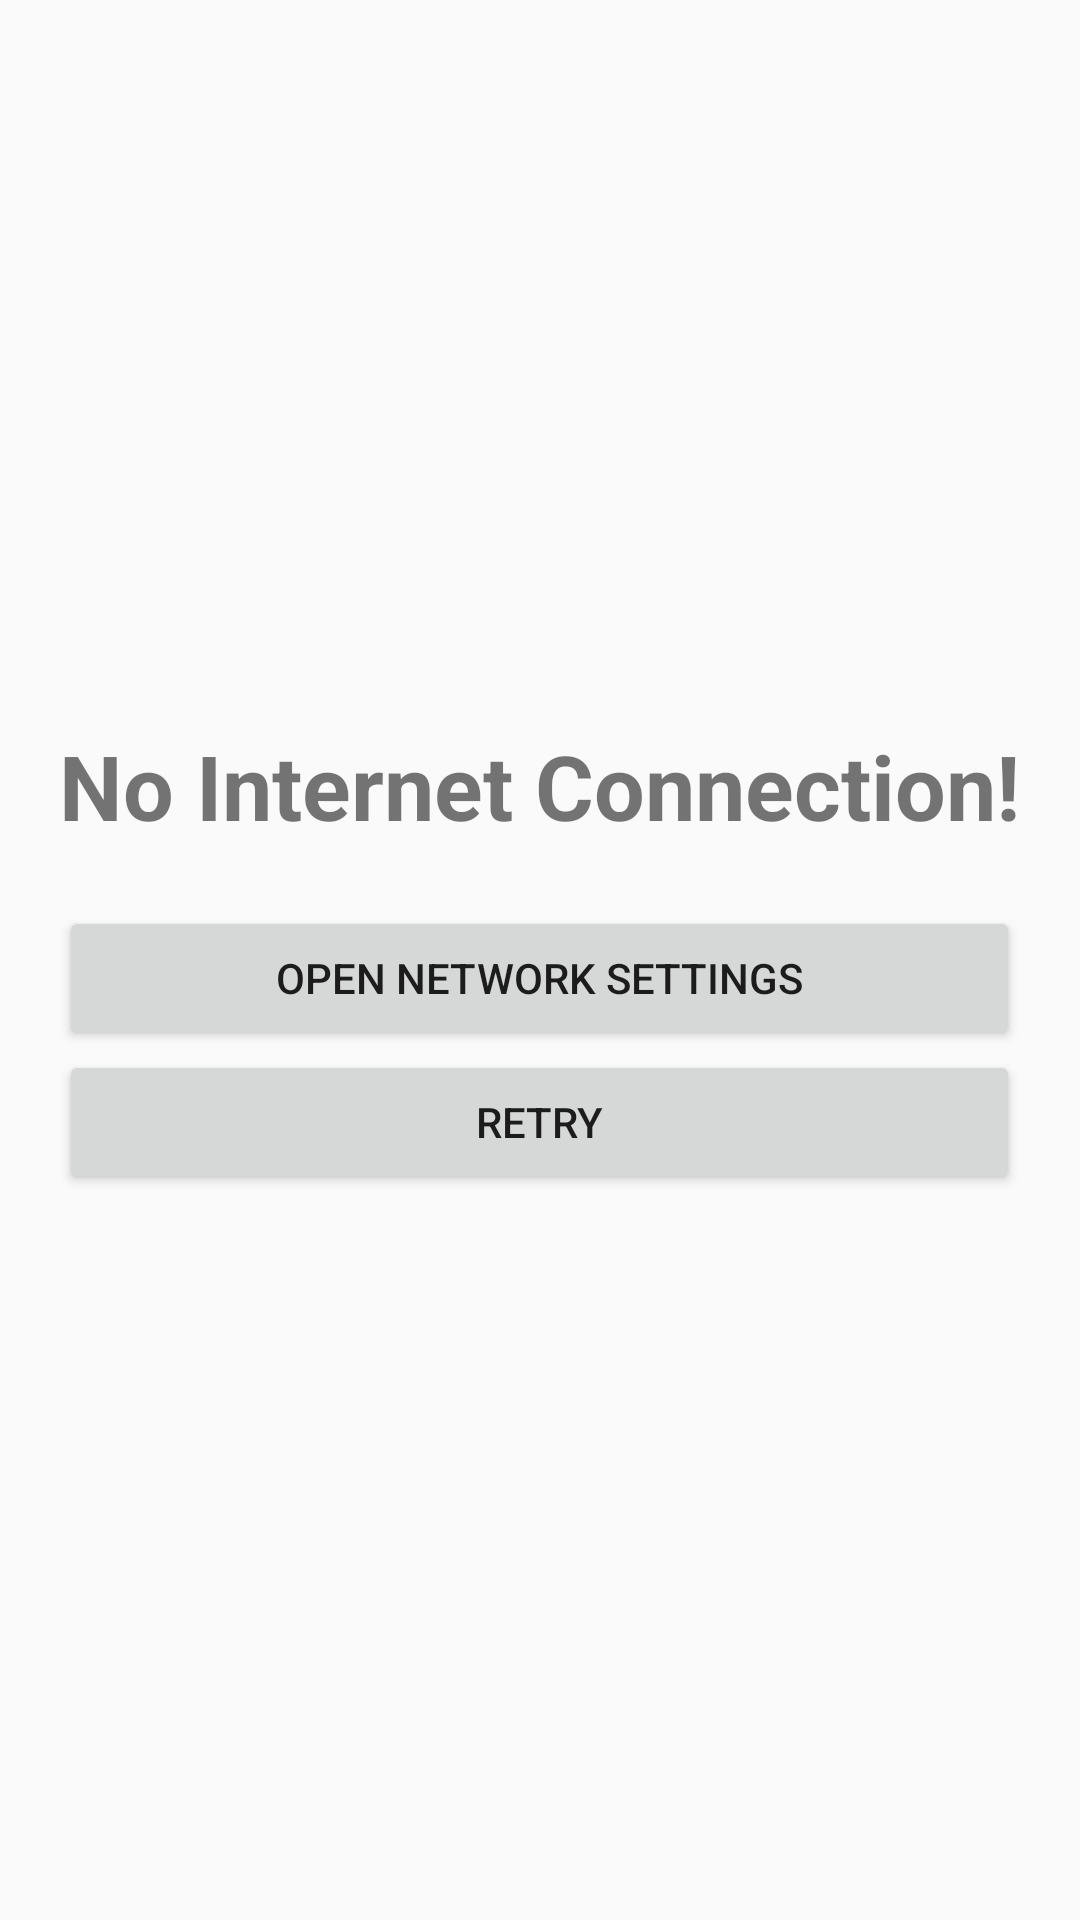

The Android layout XML behind this screen, and the referenced resources:
<!-- AndroidManifest.xml: application theme MyPriceWatcherTheme -->
<!-- res/layout/activity_no_internet.xml -->
<?xml version="1.0" encoding="utf-8"?>
<RelativeLayout xmlns:android="http://schemas.android.com/apk/res/android"
    xmlns:tools="http://schemas.android.com/tools"
    android:layout_width="match_parent"
    android:layout_height="match_parent"
    android:layout_gravity="center"
    android:layout_centerHorizontal="true"
    android:layout_centerVertical="true"
    android:gravity="center_vertical|center_horizontal|center"
    tools:context=".NoInternetActivity">

    <LinearLayout
        android:layout_width="wrap_content"
        android:layout_height="wrap_content"
        android:orientation="vertical">

        <TextView
            android:id="@+id/noInternetHeadingView"
            android:layout_marginBottom="20dp"
            android:layout_width="wrap_content"
            android:layout_height="wrap_content"
            android:text="@string/no_internet_heading"
            android:textSize="30sp"
            android:textStyle="bold" />

        <Button
            android:id="@+id/settingsButton"
            android:layout_width="match_parent"
            android:layout_height="wrap_content"
            android:onClick="settingsClicked"
            android:text="Open Network Settings" />

        <Button
            android:id="@+id/retryButton"
            android:layout_width="match_parent"
            android:layout_height="wrap_content"
            android:onClick="retryClicked"
            android:text="@string/retry" />
    </LinearLayout>

</RelativeLayout>
<!-- resources referenced by this layout -->
<resources>
  <string name="no_internet_heading">No Internet Connection!</string>
  <string name="retry">Retry</string>
  <style name="MyPriceWatcherTheme" parent="Theme.AppCompat.Light.DarkActionBar">
          
          <item name="colorPrimary">@color/mpwPrimary</item>
          <item name="colorPrimaryDark">@color/mpwDark</item>
          <item name="colorAccent">@color/mpwAccent</item>
      </style>
  <color name="mpwPrimary">#FF9900</color>
  <color name="mpwDark">#CC7A00</color>
  <color name="mpwAccent">#D81B60</color>
</resources>
